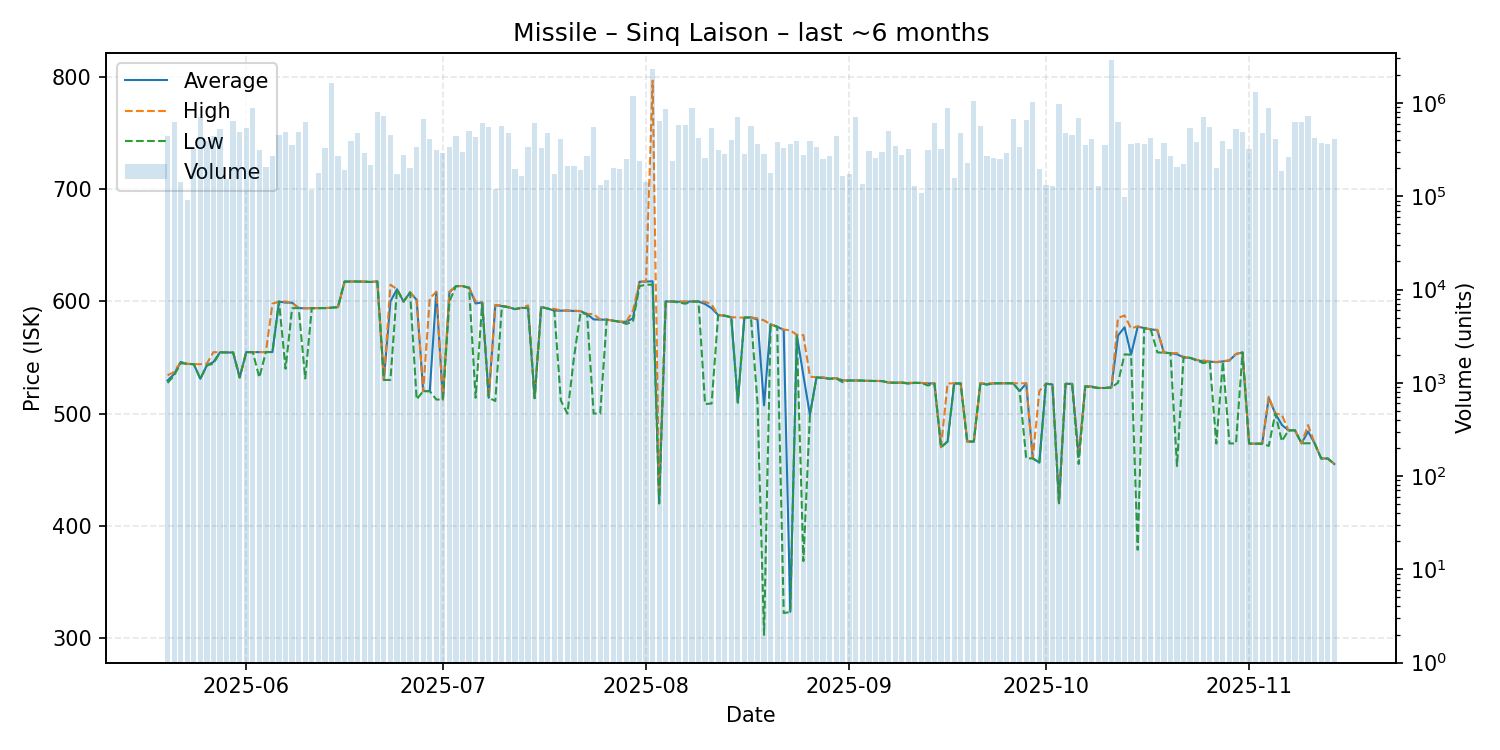

Data behind this chart, as committed beside it:
date, average, highest, lowest, order_count, volume
2025-05-20, 529.5, 534.1, 527.3, 49, 441272
2025-05-21, 535.2, 537.1, 534.0, 51, 620012
2025-05-22, 546.0, 546.0, 544.9, 35, 141689
2025-05-23, 544.3, 544.4, 544.3, 31, 92151
2025-05-24, 544.1, 544.1, 544.0, 60, 318413
2025-05-25, 531.0, 544.0, 531.0, 57, 712117
2025-05-26, 543.1, 544.6, 543.0, 45, 394230
2025-05-27, 546.0, 554.8, 544.5, 49, 446092
2025-05-28, 554.7, 554.7, 554.7, 60, 526557
2025-05-29, 554.5, 554.5, 554.5, 62, 153865
2025-05-30, 554.5, 554.5, 554.5, 69, 642162
2025-05-31, 532.2, 532.2, 532.2, 44, 489317
2025-06-01, 554.8, 554.8, 554.8, 75, 542398
2025-06-02, 554.8, 554.8, 554.8, 68, 890260
2025-06-03, 554.8, 554.9, 532.2, 69, 310703
2025-06-04, 554.9, 554.9, 554.9, 37, 208176
2025-06-05, 554.9, 598.0, 554.8, 56, 267960
2025-06-06, 599.9, 599.9, 599.9, 46, 454477
2025-06-07, 599.0, 599.9, 540.0, 61, 490547
2025-06-08, 598.9, 599.0, 594.0, 60, 355027
2025-06-09, 594.1, 594.1, 594.1, 51, 490791
2025-06-10, 593.9, 594.0, 531.3, 60, 621544
2025-06-11, 594.0, 594.0, 594.0, 41, 115834
2025-06-12, 594.1, 594.1, 594.1, 46, 177980
2025-06-13, 594.1, 594.1, 594.1, 55, 328317
2025-06-14, 594.4, 594.4, 594.4, 89, 1639175
2025-06-15, 595.0, 595.0, 595.0, 56, 269030
2025-06-16, 617.7, 617.8, 617.7, 42, 192561
2025-06-17, 617.8, 617.8, 617.8, 49, 393078
2025-06-18, 617.8, 617.8, 617.8, 43, 476171
2025-06-19, 617.7, 617.8, 617.6, 75, 289725
2025-06-20, 617.4, 617.4, 617.4, 51, 214950
2025-06-21, 617.9, 618.0, 617.7, 79, 806744
2025-06-22, 530.0, 530.0, 530.0, 70, 724860
2025-06-23, 600.0, 615.0, 530.0, 48, 455910
2025-06-24, 610.9, 610.9, 610.9, 49, 172283
2025-06-25, 599.9, 600.0, 599.9, 54, 278712
2025-06-26, 608.1, 608.1, 608.1, 48, 202802
2025-06-27, 601.5, 601.6, 512.6, 50, 339401
2025-06-28, 520.0, 520.0, 520.0, 63, 671472
2025-06-29, 520.0, 602.7, 520.0, 62, 406755
2025-06-30, 608.3, 608.7, 512.5, 56, 312944
2025-07-01, 512.5, 512.5, 512.5, 44, 288068
2025-07-02, 608.3, 608.7, 600.0, 41, 335119
2025-07-03, 613.7, 613.7, 613.7, 47, 441131
2025-07-04, 613.8, 613.8, 613.7, 71, 299543
2025-07-05, 612.4, 612.4, 612.0, 58, 504589
2025-07-06, 598.2, 600.0, 514.1, 61, 436516
2025-07-07, 599.2, 599.3, 598.5, 75, 611634
2025-07-08, 514.1, 514.1, 514.1, 54, 548788
2025-07-09, 596.7, 596.8, 511.2, 33, 120272
2025-07-10, 595.9, 596.7, 595.8, 49, 562453
2025-07-11, 594.9, 594.9, 594.9, 40, 476153
2025-07-12, 593.2, 593.2, 593.2, 54, 196587
2025-07-13, 594.3, 594.3, 594.3, 44, 164608
2025-07-14, 594.2, 596.5, 594.0, 38, 334102
2025-07-15, 513.7, 513.7, 513.7, 41, 607900
2025-07-16, 595.0, 595.0, 595.0, 42, 329199
2025-07-17, 593.7, 593.7, 593.7, 42, 480570
2025-07-18, 591.9, 593.4, 591.9, 44, 175312
... 119 more rows
